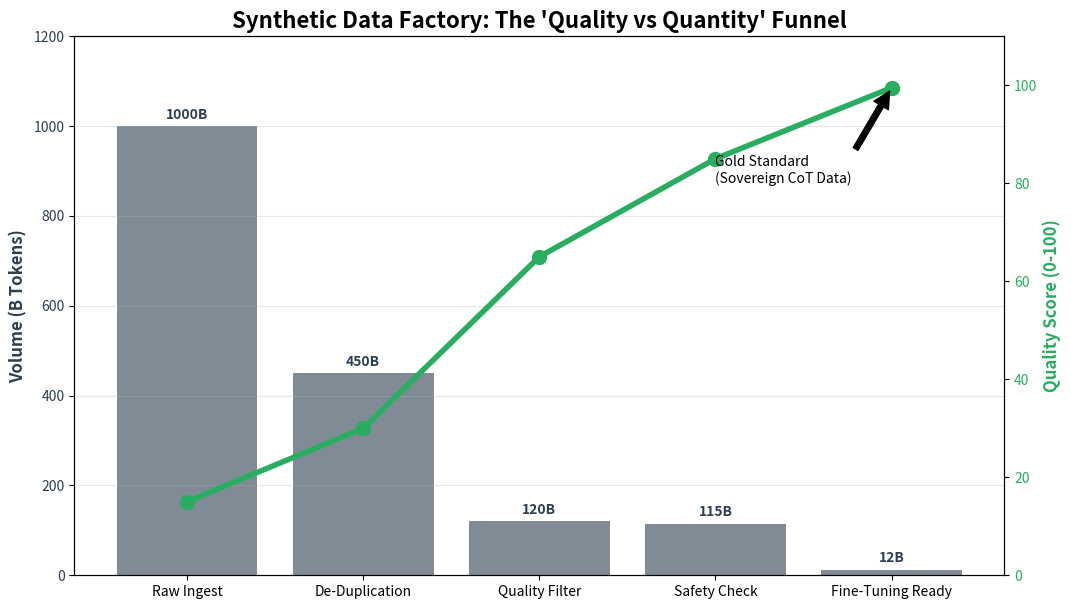

This chart was generated by the following Python code:
import numpy as np
import matplotlib
matplotlib.use('Agg')
import matplotlib.pyplot as plt

# -----------------------------------------------------------------------------
# Module 15: Synthetic Data Factory (AI Ops)
# -----------------------------------------------------------------------------
# Simulation of a high-throughput pipeline for LLM training data generation.
# Models the "Quality vs Quantity" trade-off and the rejection rates of
# toxic/low-quality synthetic tokens.
# -----------------------------------------------------------------------------

def simulate_data_pipeline():
    """
    Simulate the flow of tokens through a curatorial pipeline:
    Raw Scraping -> De-Duplication -> Quality Filter -> Synthetic Augmentation.
    """
    
    stages = ['Raw Ingest', 'De-Duplication', 'Quality Filter', 'Safety Check', 'Fine-Tuning Ready']
    
    # Volume (Billions of Tokens) - Logarithmic Decay
    volumes = [1000, 450, 120, 115, 12] # Drastic reduction for high quality
    
    # Quality Score (0-100) - Increasing
    quality = [15, 30, 65, 85, 99.5]
    
    # --- Visualization ---
    fig, ax1 = plt.subplots(figsize=(12, 7))
    
    # Plot 1: Volume Funnel (Bar)
    color = '#2c3e50'
    bars = ax1.bar(stages, volumes, color=color, alpha=0.6, label='Token Volume (Billions)')
    ax1.set_ylabel('Volume (B Tokens)', color=color, fontsize=12, fontweight='bold')
    ax1.tick_params(axis='y', labelcolor=color)
    ax1.set_ylim(0, 1200)
    
    # Add volume labels
    for bar in bars:
        height = bar.get_height()
        ax1.text(bar.get_x() + bar.get_width()/2., height + 10,
                f'{height}B', ha='center', va='bottom', color=color, fontweight='bold')

    # Plot 2: Quality Curve (Line)
    ax2 = ax1.twinx()  # Shared X-axis
    color_line = '#27ae60'
    ax2.plot(stages, quality, color=color_line, linewidth=4, marker='o', markersize=10, label='Data Quality Score')
    ax2.set_ylabel('Quality Score (0-100)', color=color_line, fontsize=12, fontweight='bold')
    ax2.tick_params(axis='y', labelcolor=color_line)
    ax2.set_ylim(0, 110)
    
    # Title & Layout
    plt.title("Synthetic Data Factory: The 'Quality vs Quantity' Funnel", fontsize=16, fontweight='bold')
    ax1.grid(True, axis='y', alpha=0.3)
    
    # Annotations
    plt.annotate('Gold Standard\n(Sovereign CoT Data)', 
                 xy=(4, 99.5), xycoords='data',
                 xytext=(3, 80), textcoords='data',
                 arrowprops=dict(facecolor='black', shrink=0.05))

    filename = 'data_pipeline.png'
    plt.savefig(filename, dpi=300)
    print(f"Generated {filename}")

if __name__ == "__main__":
    print("Running Synthetic Data Factory Simulation...")
    simulate_data_pipeline()
